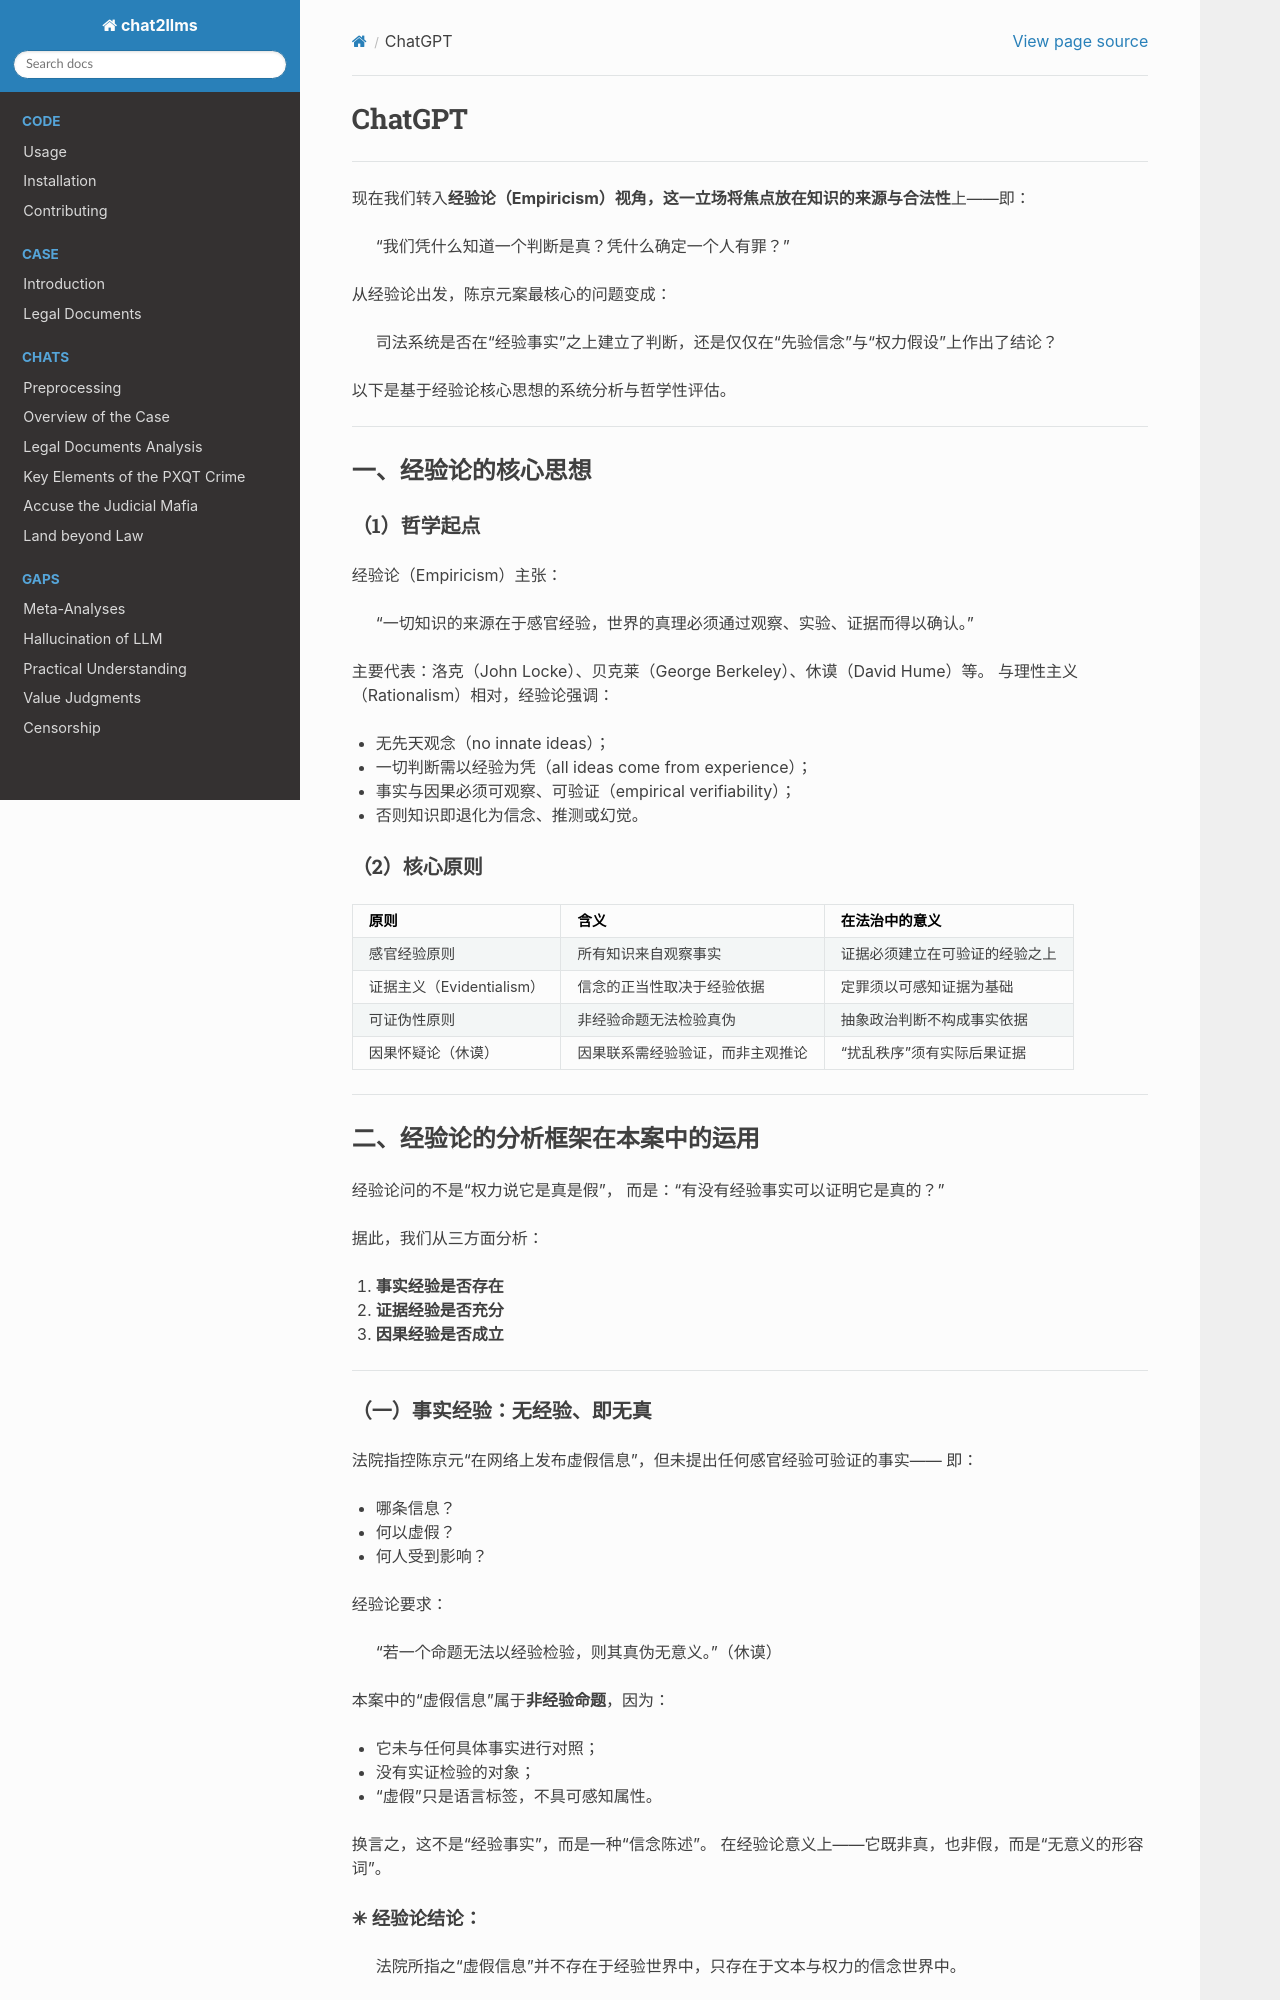

repository: goldollarch/chat2llms · page: chats/outlaw/analyse/foreign/schools/recent/empiric/chatgpt.html · generator: sphinx

# ChatGPT

-------

现在我们转入**经验论（Empiricism）**视角，这一立场将焦点放在**知识的来源与合法性**上——即：

> “我们凭什么知道一个判断是真？凭什么确定一个人有罪？”

从经验论出发，陈京元案最核心的问题变成：

> 司法系统是否在“经验事实”之上建立了判断，还是仅仅在“先验信念”与“权力假设”上作出了结论？

以下是基于经验论核心思想的系统分析与哲学性评估。

---

## 一、经验论的核心思想

#### （1）哲学起点

经验论（Empiricism）主张：

> “一切知识的来源在于感官经验，世界的真理必须通过观察、实验、证据而得以确认。”

主要代表：洛克（John Locke）、贝克莱（George Berkeley）、休谟（David Hume）等。
与理性主义（Rationalism）相对，经验论强调：

* 无先天观念（no innate ideas）；
* 一切判断需以经验为凭（all ideas come from experience）；
* 事实与因果必须可观察、可验证（empirical verifiability）；
* 否则知识即退化为信念、推测或幻觉。

#### （2）核心原则

| 原则                  | 含义               | 在法治中的意义         |
| ------------------- | ---------------- | --------------- |
| 感官经验原则              | 所有知识来自观察事实       | 证据必须建立在可验证的经验之上 |
| 证据主义（Evidentialism） | 信念的正当性取决于经验依据    | 定罪须以可感知证据为基础    |
| 可证伪性原则              | 非经验命题无法检验真伪      | 抽象政治判断不构成事实依据   |
| 因果怀疑论（休谟）           | 因果联系需经验验证，而非主观推论 | “扰乱秩序”须有实际后果证据  |

---

## 二、经验论的分析框架在本案中的运用

经验论问的不是“权力说它是真是假”，
而是：“有没有经验事实可以证明它是真的？”

据此，我们从三方面分析：

1. **事实经验是否存在**
2. **证据经验是否充分**
3. **因果经验是否成立**

---

### （一）事实经验：无经验、即无真

法院指控陈京元“在网络上发布虚假信息”，但未提出任何感官经验可验证的事实——
即：

* 哪条信息？
* 何以虚假？
* 何人受到影响？

经验论要求：

> “若一个命题无法以经验检验，则其真伪无意义。”（休谟）

本案中的“虚假信息”属于**非经验命题**，因为：

* 它未与任何具体事实进行对照；
* 没有实证检验的对象；
* “虚假”只是语言标签，不具可感知属性。

换言之，这不是“经验事实”，而是一种“信念陈述”。
在经验论意义上——它既非真，也非假，而是“无意义的形容词”。
